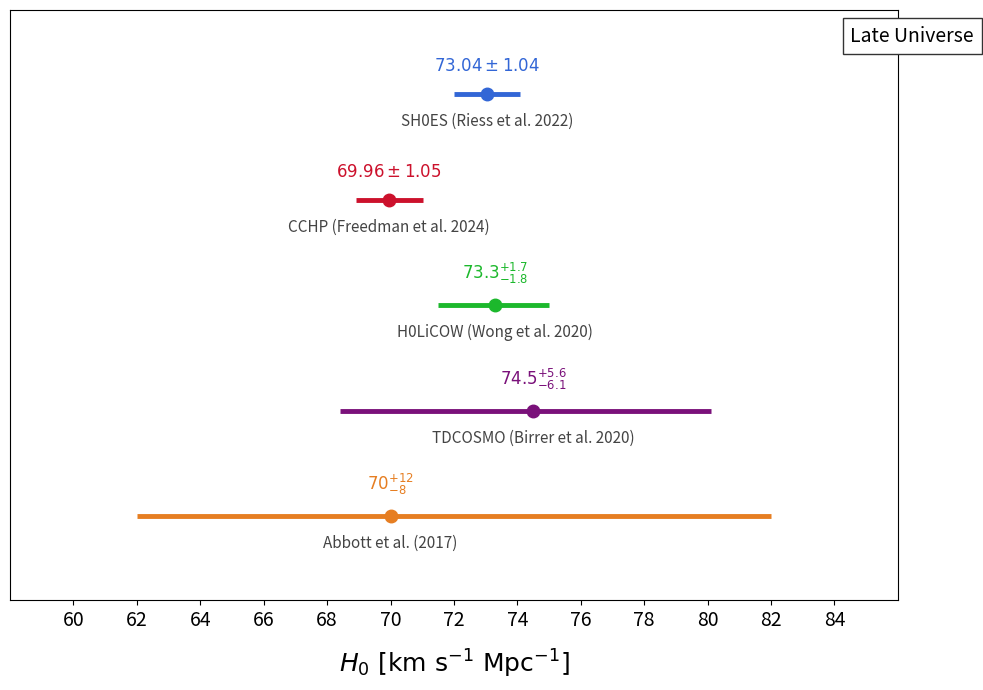

The script that saved this image:
import matplotlib.pyplot as plt
import numpy as np

# cleanly mapped data array with exact precision strings to prevent rounding bugs
probes = [
    {
        "name": "SH0ES (Riess et al. 2022)", 
        "val": 73.04, "err_plus": 1.04, "err_minus": 1.04, 
        "lbl": r"$73.04 \pm 1.04$", "color": "#3266d6"
    },
    {
        "name": "CCHP (Freedman et al. 2024)", 
        "val": 69.96, "err_plus": 1.05, "err_minus": 1.05, 
        "lbl": r"$69.96 \pm 1.05$", "color": "#cc112c"
    },
    {
        "name": "H0LiCOW (Wong et al. 2020)", 
        "val": 73.3, "err_plus": 1.7, "err_minus": 1.8, 
        "lbl": r"$73.3^{+1.7}_{-1.8}$", "color": "#1cb82c"
    },
    {
        "name": "TDCOSMO (Birrer et al. 2020)", 
        "val": 74.5, "err_plus": 5.6, "err_minus": 6.1, 
        "lbl": r"$74.5^{+5.6}_{-6.1}$", "color": "#7a117a"
    },
    {
        "name": "Abbott et al. (2017)", 
        "val": 70.0, "err_plus": 12.0, "err_minus": 8.0, 
        "lbl": r"$70^{+12}_{-8}$", "color": "#e67e22"
    }
]

# set up canvas layout
fig, ax = plt.subplots(figsize=(10, 7))

# distribute markers down the vertical axis 
y_positions = np.arange(len(probes))[::-1]

for y, probe in zip(y_positions, probes):
    # construct asymmetric error array structure: [[lower], [upper]]
    xerr = [[probe["err_minus"]], [probe["err_plus"]] ]
    
    # render error bar tracks without vertical caps
    ax.errorbar(probe["val"], y, xerr=xerr, fmt='o', color=probe["color"],
                mec=probe["color"], mfc=probe["color"], ms=9, lw=3.5, capsize=0)
    
    # place formatted LaTeX text strings right above the markers
    ax.text(probe["val"], y + 0.18, probe["lbl"], color=probe["color"],
            fontsize=12, ha='center', va='bottom', weight='bold')
    
    # place collaboration identifiers directly below the markers
    ax.text(probe["val"], y - 0.18, probe["name"], color='#444444',
            fontsize=11, ha='center', va='top')

# broadened horizontal limits to gracefully fit Abbott's lower bound (70 - 8 = 62)
ax.set_xlim(58, 86)
ax.set_ylim(-0.8, len(probes) - 0.2)
ax.set_xticks(np.arange(60, 86, 2))

ax.tick_params(axis='x', labelsize=14)
ax.set_xlabel(r'$H_0 \ [\mathrm{km \ s}^{-1} \ \mathrm{Mpc}^{-1}]$', fontsize=18, labelpad=12)

# wipe out irrelevant vertical axis counts
ax.set_yticks([])

# dataset category bounding box
ax.text(84.5, len(probes) - 0.5, "Late Universe", fontsize=14,
        bbox=dict(facecolor='white', edgecolor='#333333', boxstyle='square,pad=0.4'))

plt.tight_layout()
plt.show()
